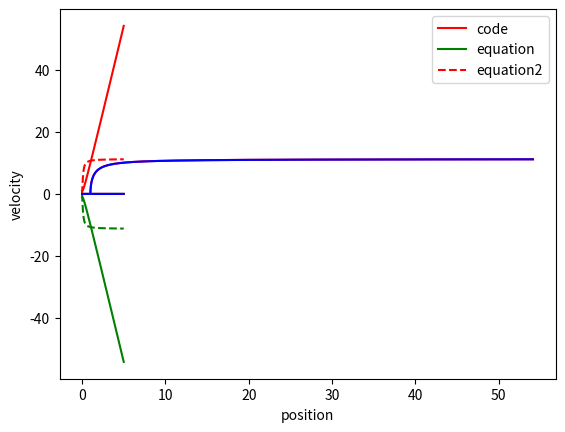

Here is the Python script that generated this plot:
# -*- coding: utf-8 -*-
"""
Created on Wed Jan 20 14:41:08 2021

@author: drewj
"""

import math
import numpy as np
from scipy.integrate import odeint
import matplotlib.pyplot as plt
#import matplotlib.animation as animation

#constants
NumElec= 2   #unused so far
eps= 8.854*10**-12   #C^2/(N*m^2)
k= 1/(4*math.pi*eps)   #kg⋅m³⋅s⁻²⋅C^-2
mass= 9.109*10**-31     #kg
elecCharge=-1.602*10**-19  #C

#create electrons
class electron():
    
    def __init__(self,x,v):
        self.xcounter=0
        self.vcounter=0
        self.x=x
        self.v=v
        self.poslist=np.zeros(n)
        self.vellist=np.zeros(n)
       
    def ChangePos(self,xnew,i):     #sets the new current position of the electron
        self.x=xnew
        self.AddPos(xnew,i)
    
    def ChangeVel(self,vnew,i):     #sets the new current vel of the electron
        self.v=vnew
        self.AddVel(vnew,i)
    
    def getPos(self):       #return the electron's position
        return self.x
    
    def getVel(self):       #returns the electron's velocity
        return self.v
    
    @staticmethod
    def getDistance(d1,d2):       #finds the distance from some other position
        return abs(d1-d2)
    
    def AddPos(self,value,i):       #adds positions to the position array
       self.poslist[i]=value
       
       
    def AddVel(self,value,i):       #adds velocities to the velocity array
       self.vellist[i]=value
       
       
    def getPosListi(self,i):        #returns a sepecific index from the position array
        return self.poslist[i]
    
    def getVelListi(self,i):         #returns a sepecific index from the velocity array
        return self.vellist[i]
    
    def getPosList(self):       #returns the position array
        return self.poslist
    
    def getVelList(self):       #returns the velocity array
        return self.vellist
    
    def getPosVel(self):        #returns the current position and velocity as an array
        return [self.getPos(),self.getVel()]
    
    def CheckPos(self,pos2):        #checks if the electrons is to the left or right of another position
        if(self.x-pos2>0):
            return 1
        else:
            return 0
        
        

#sets the timepoints
n=10000
t=np.linspace(0,5,n)

#creates the electrons
e1=electron(1,0)        #starts at x=1 and v=0
e2=electron(-1,0)       #starts at x=1 and v=0

#adds initial values to respective arrays
e1.AddPos(e1.getPos(),0)
e2.AddPos(e2.getPos(),0)

#create arrays to hold values
ke=np.zeros(n)  #kinetic energy
pe=np.zeros(n)  #potential energy
energy=np.zeros(n)  #total energy


#solves ODE with force due to boundary distance as negative
def model1(z,t,):
    x1=d1  #sets x1 equal to distance b/w middle
    v=z[1] #sets v equal to 2nd array position
    force=k*(elecCharge**2)/((x1**2)*mass)
    dvdt= force
    dxdt=v
    return[dxdt,dvdt]

#solves ODE with force due to distance b/w middle as negative
def model2(z,t):
    x1=d1
    v=z[1]
    force=-k*(elecCharge**2)/((x1**2)*mass)
    dvdt= force
    dxdt=v
    return[dxdt,dvdt]

#calculates potential energy
def ElecPot(k,Q,dist):
    return (k*Q**2)/dist

#calculates kinetic energy
def Kinetic(mass,vel):
    return (1/2)*mass*(vel**2)


#inital energy values
ke[0]=0     
pe[0]=ElecPot(k,elecCharge,2)
energy[0]=ke[0]+pe[0]


#solves the ODEs, records the outputs, and moves forward to the next timestep, repeat
for i in range(1,n):
    
    #find the distance
    d1=e1.getPos()-e2.getPos()
   
    #solve ODE's
    z= odeint(model1,e1.getPosVel(),t)
    r= odeint(model2,e2.getPosVel(),t)

    #set new positions and velocities
    z0=z[1]
    e1.ChangePos(z0[0],i)
    e1.ChangeVel(z0[1],i)
    
    r0=r[1]
    e2.ChangePos(r0[0],i)
    e2.ChangeVel(r0[1],i)
    
    #finds the new distance (only useful for the energy calculations)
    d1new=e1.getPos()-e2.getPos()
    
    #find KE,PE,TE and add to arrays
    ke[i]=Kinetic(mass,e1.getVel())+Kinetic(mass,e2.getVel())
    pe[i]=abs(ElecPot(k,elecCharge,d1new))
    energy[i]=ke[i]+pe[i]
    
        
  #  print timesteps, positions, and velocities for both electrons
    # if i==1:  
    #     print(["Timestep","Position","Velocity"])
    #     print([0,e1.getPosListi(0),e1.getVelListi(0)])
    #     print([0,e2.getPosListi(0),e2.getVelListi(0)])
    # print([i,e1.getPosListi(i),e1.getVelListi(i)])
    # print([i,e2.getPosListi(i),e2.getVelListi(i)])
    

#plot positions
plt.plot(t,e1.getPosList(),'r-')
plt.plot(t,e2.getPosList(),'g-')
plt.xlabel('time')
plt.ylabel('position')
plt.legend(['e1','e2'])
plt.show()

#plot velocities
plt.plot(t,e1.getVelList(),'r--')
plt.plot(t,e2.getVelList(),'g--')
plt.xlabel('time')
plt.ylabel('velocity')
plt.legend(['e1','e2'])
plt.show()

#plot energies
plt.plot(t,energy,'g-')
plt.plot(t,pe,'r-')
plt.plot(t,ke,'b-')
plt.xlabel('time')
plt.ylabel('energy')
plt.legend(['total','PE','KE'])
#plt.axis([-0.5,60,0,(1.5)*(10**-28)])
plt.show()


#create velocities from positions
vels=np.zeros(n)
vels2=np.zeros(n)
vels[0]=math.sqrt(((2*k*elecCharge**2)/mass)*((1/2)-(1/2)))
vels2[0]=0
for i in range(1,n):
    vels[i]=math.sqrt(((k*elecCharge**2)/mass)*((1/2)-(1/e1.getDistance(e1.getPosListi(i),e2.getPosListi(i)))))
  #  vels2[i]=math.sqrt(((2*k*elecCharge**2)/mass)*((1/1)-(1/e1.getPosListi(i))))
    print([e1.getPosListi(i),e1.getDistance(e1.getPosListi(i),e2.getPosListi(i))])
   # print(vels[i])
    

#plot velocity vs position
plt.plot(e1.getPosList(),e1.getVelList(),'r-')   #based off of our code
plt.plot(e1.getPosList(),vels,'b-')
#plt.plot(e1.getPosList(),vels2,'g-',alpha=0.7)
plt.xlabel('position')
plt.ylabel('velocity')
plt.legend(['code','equation','equation2'])
plt.show()

    
    
    
    
    
    
    
    
    
    
    
    
    
    